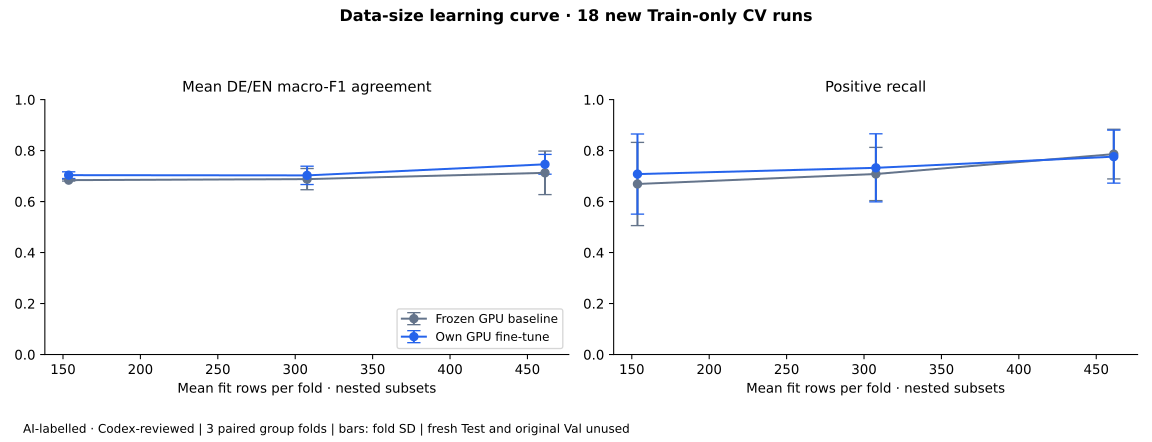

The data file committed next to this chart (first rows):
model, size, folds, mean_train_rows, balanced_language_macro_f1_mean, balanced_language_macro_f1_sd, recall_positive_mean, recall_positive_sd
frozen_news_v4, 1, 3, 153.7, 0.6841, 0.003701, 0.669, 0.1632
frozen_news_v4, 2, 3, 307.7, 0.688, 0.04164, 0.7082, 0.1043
frozen_news_v4, 3, 3, 461.3, 0.7128, 0.08543, 0.7862, 0.09748
minilm_fp32_news_v4, 1, 3, 153.7, 0.7036, 0.01317, 0.7079, 0.1572
minilm_fp32_news_v4, 2, 3, 307.7, 0.7027, 0.03596, 0.7324, 0.1335
minilm_fp32_news_v4, 3, 3, 461.3, 0.7461, 0.03889, 0.7762, 0.104
